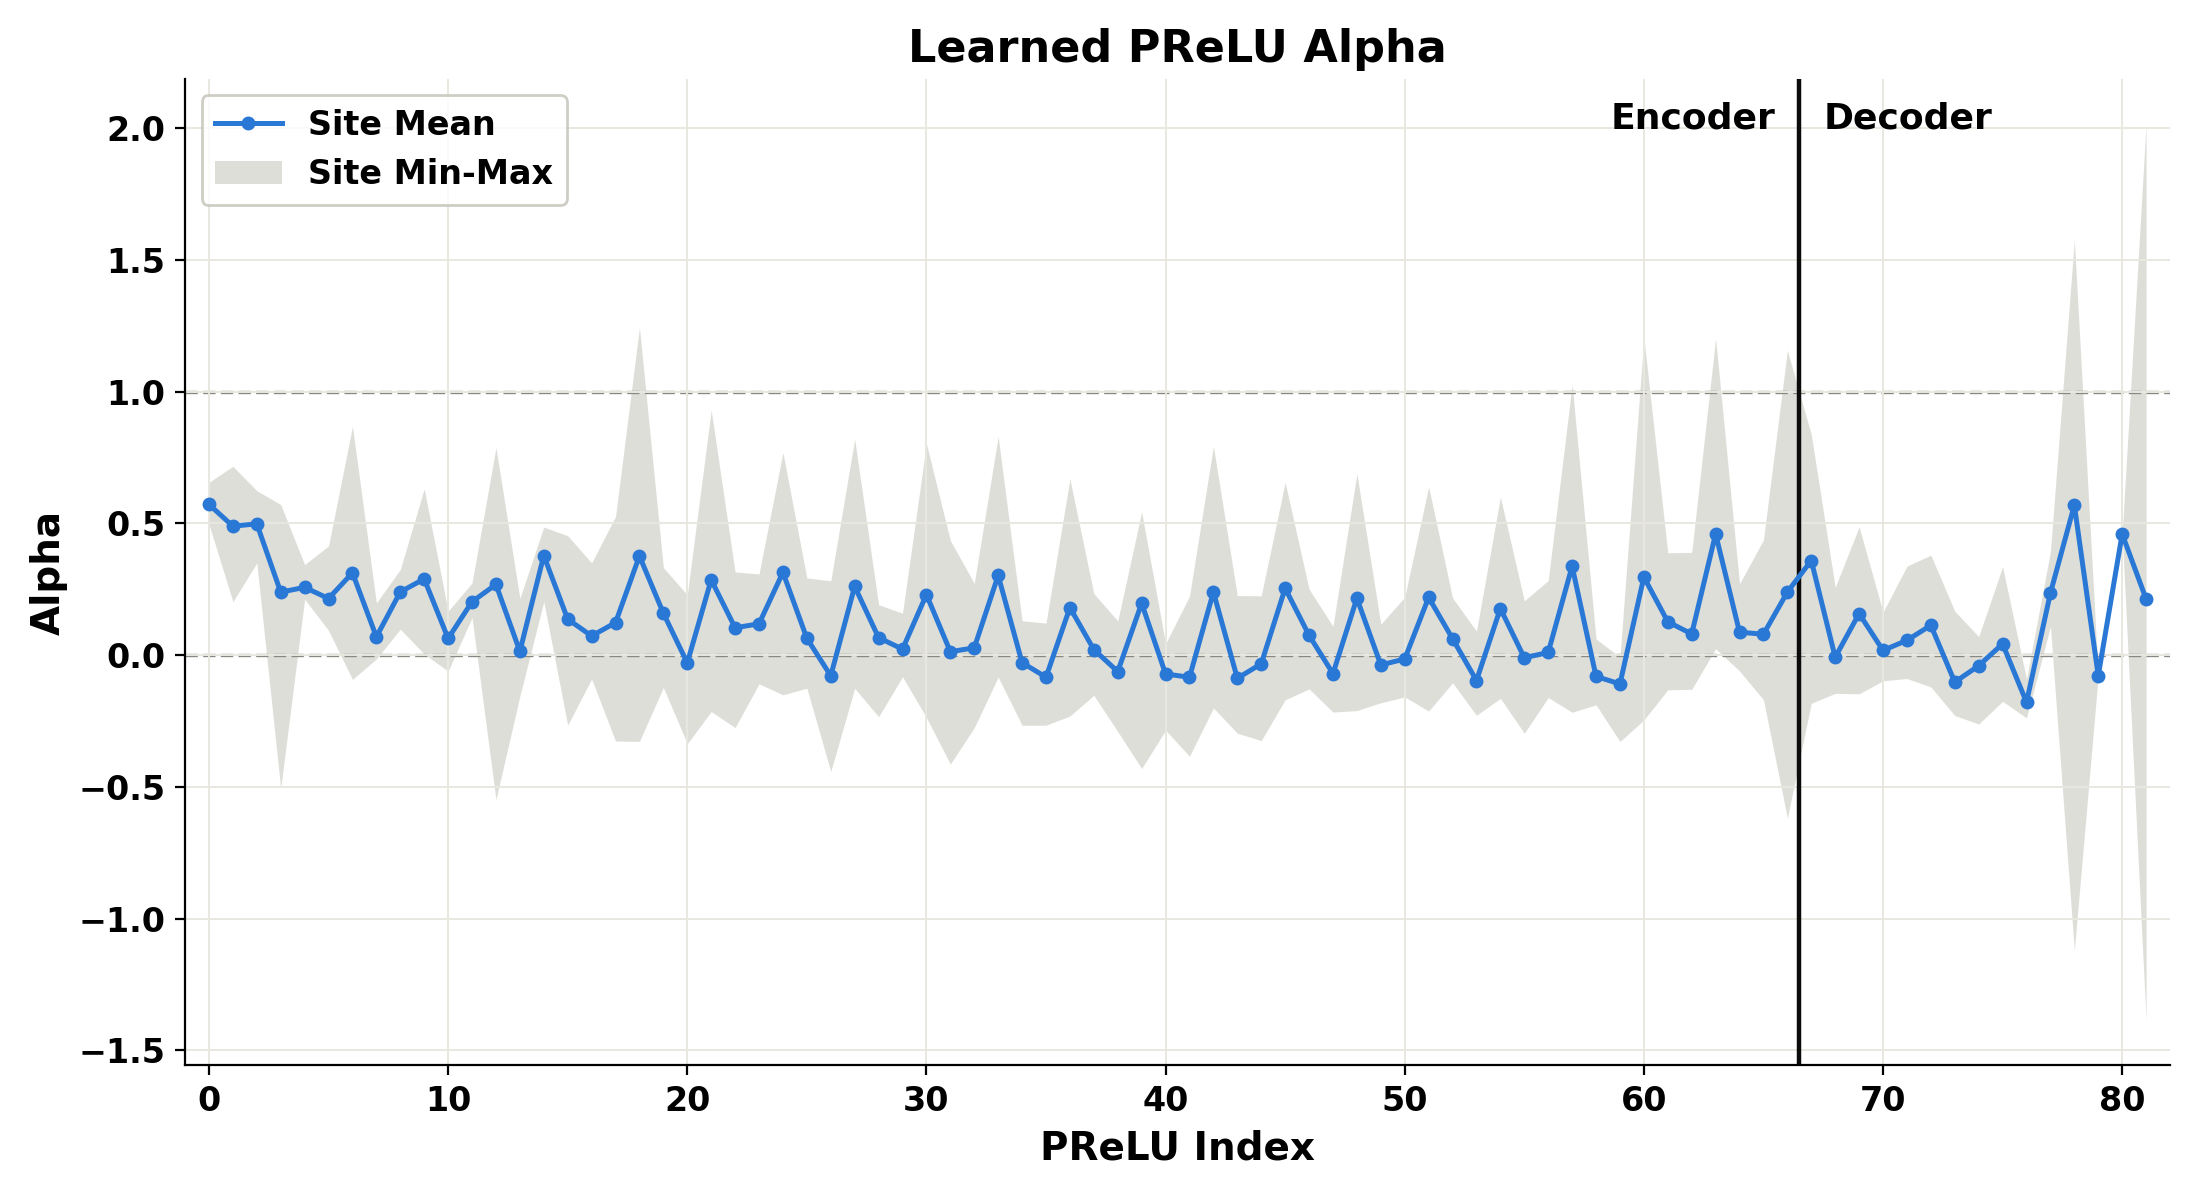

The data file committed next to this chart (first rows):
site, module, stage, channel, alpha
0, initial.act, initial, 0, 0.5299
0, initial.act, initial, 1, 0.6565
0, initial.act, initial, 2, 0.4972
0, initial.act, initial, 3, 0.6059
1, down1.reduce.2, down1, 0, 0.5112
1, down1.reduce.2, down1, 1, 0.203
1, down1.reduce.2, down1, 2, 0.5276
1, down1.reduce.2, down1, 3, 0.717
2, down1.conv.2, down1, 0, 0.6244
2, down1.conv.2, down1, 1, 0.5978
2, down1.conv.2, down1, 2, 0.3501
2, down1.conv.2, down1, 3, 0.4221
3, down1.out_act, down1, 0, 0.4032
3, down1.out_act, down1, 1, 0.4029
3, down1.out_act, down1, 2, 0.4917
3, down1.out_act, down1, 3, -0.5062
3, down1.out_act, down1, 4, 0.5719
3, down1.out_act, down1, 5, 0.4648
3, down1.out_act, down1, 6, 0.1496
3, down1.out_act, down1, 7, 0.3678
3, down1.out_act, down1, 8, 0.446
3, down1.out_act, down1, 9, 0.09304
3, down1.out_act, down1, 10, 0.404
3, down1.out_act, down1, 11, 0.08553
3, down1.out_act, down1, 12, 0.09166
3, down1.out_act, down1, 13, 0.2517
3, down1.out_act, down1, 14, -0.2546
3, down1.out_act, down1, 15, 0.3661
4, regular1.0.reduce.2, regular1, 0, 0.2548
4, regular1.0.reduce.2, regular1, 1, 0.2193
4, regular1.0.reduce.2, regular1, 2, 0.3438
4, regular1.0.reduce.2, regular1, 3, 0.2124
5, regular1.0.conv_bn_act.2, regular1, 0, 0.09381
5, regular1.0.conv_bn_act.2, regular1, 1, 0.2427
5, regular1.0.conv_bn_act.2, regular1, 2, 0.4151
5, regular1.0.conv_bn_act.2, regular1, 3, 0.1093
6, regular1.0.out_act, regular1, 0, 0.3189
6, regular1.0.out_act, regular1, 1, 0.4684
6, regular1.0.out_act, regular1, 2, 0.053
6, regular1.0.out_act, regular1, 3, -0.09209
6, regular1.0.out_act, regular1, 4, 0.3965
6, regular1.0.out_act, regular1, 5, 0.4372
6, regular1.0.out_act, regular1, 6, 0.2413
6, regular1.0.out_act, regular1, 7, 0.2605
6, regular1.0.out_act, regular1, 8, 0.8686
6, regular1.0.out_act, regular1, 9, 0.5352
6, regular1.0.out_act, regular1, 10, 0.5381
6, regular1.0.out_act, regular1, 11, 0.1209
6, regular1.0.out_act, regular1, 12, 0.3436
6, regular1.0.out_act, regular1, 13, 0.1516
6, regular1.0.out_act, regular1, 14, 0.2759
6, regular1.0.out_act, regular1, 15, 0.08428
7, regular1.1.reduce.2, regular1, 0, -0.01411
7, regular1.1.reduce.2, regular1, 1, 0.1986
7, regular1.1.reduce.2, regular1, 2, 0.1027
7, regular1.1.reduce.2, regular1, 3, -0.008744
8, regular1.1.conv_bn_act.2, regular1, 0, 0.0989
8, regular1.1.conv_bn_act.2, regular1, 1, 0.2176
8, regular1.1.conv_bn_act.2, regular1, 2, 0.3258
8, regular1.1.conv_bn_act.2, regular1, 3, 0.3182
... 978 more rows
